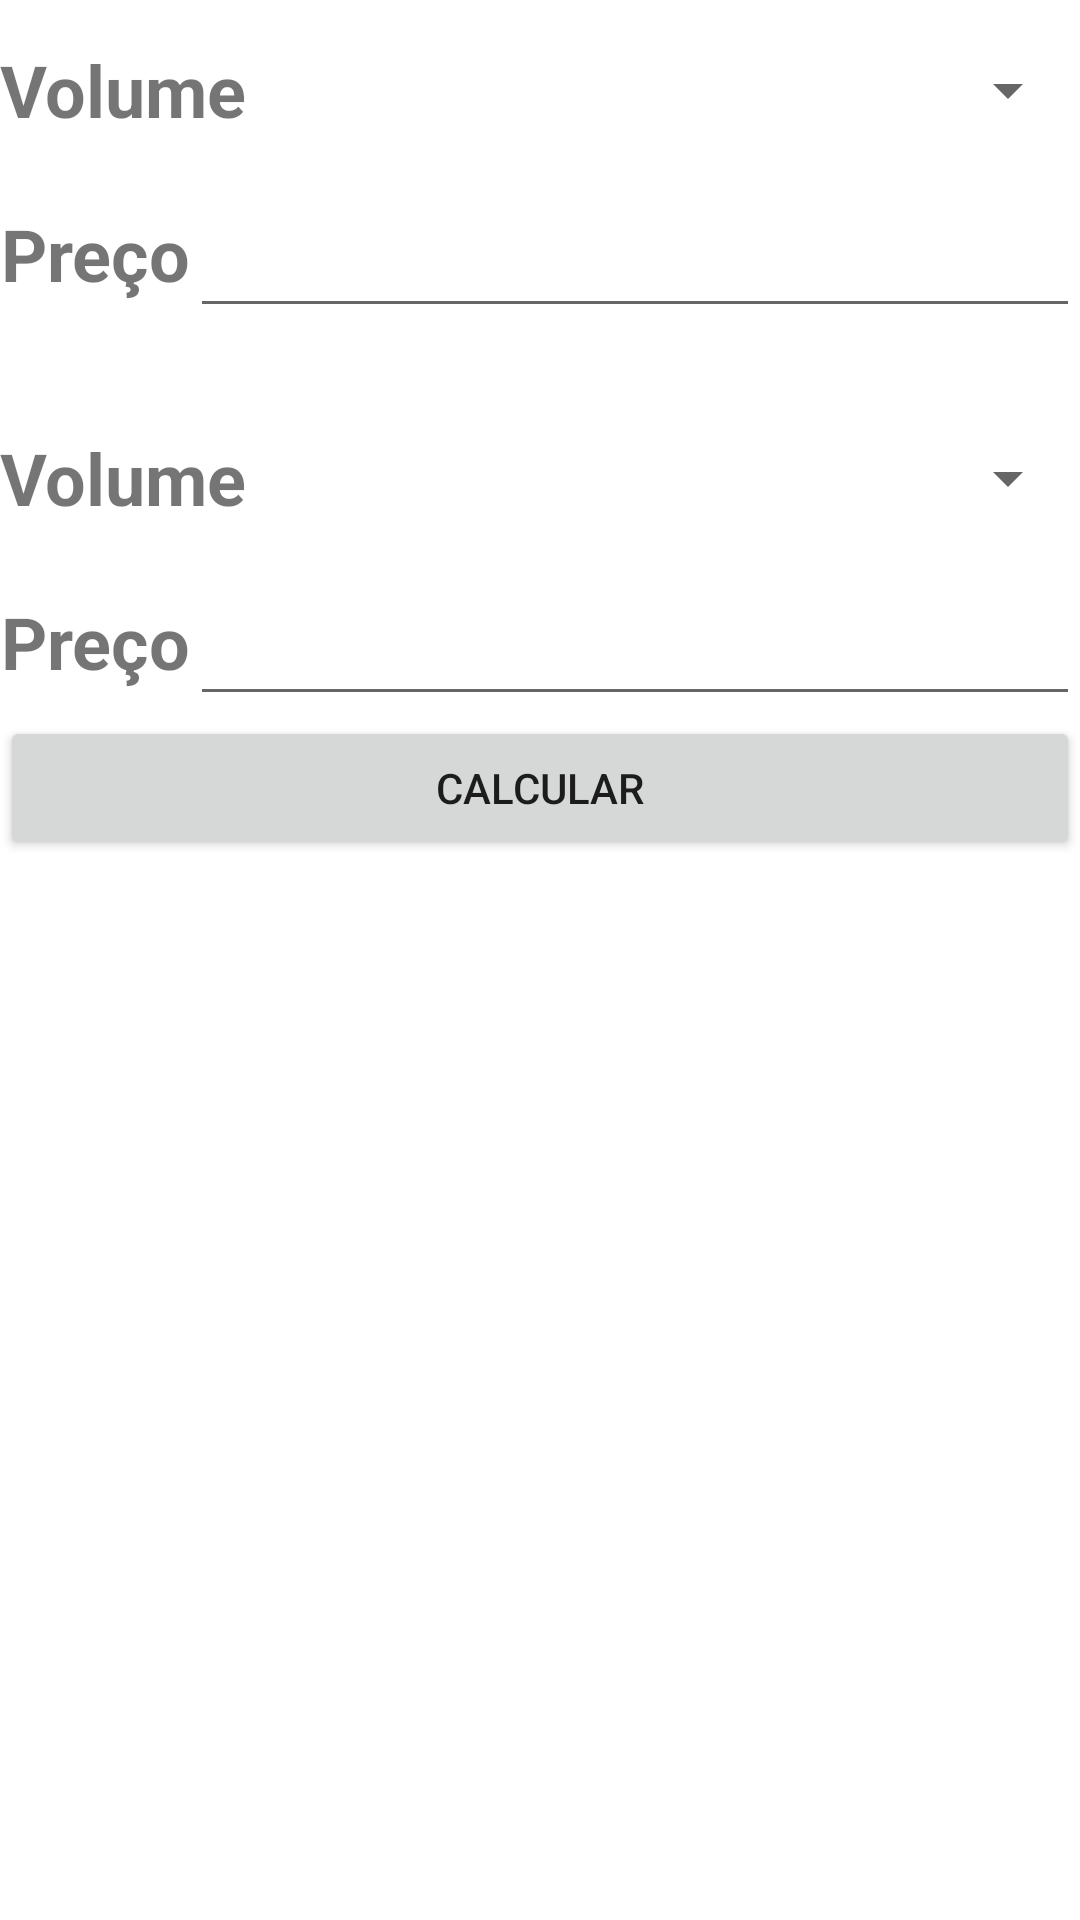

Android layout source for this screen:
<!-- AndroidManifest.xml: application theme Theme.Comparar -->
<!-- res/layout/activity_tela_bebidas.xml -->
<?xml version="1.0" encoding="utf-8"?>
<LinearLayout xmlns:android="http://schemas.android.com/apk/res/android"
    xmlns:app="http://schemas.android.com/apk/res-auto"
    xmlns:tools="http://schemas.android.com/tools"
    android:layout_width="match_parent"
    android:layout_height="match_parent"
    android:layout_margin="20dp"
    android:orientation="vertical"
    tools:context=".TelaBebidas">

    <LinearLayout
        android:id="@+id/bloco1"
        android:layout_width="match_parent"
        android:layout_height="wrap_content"
        android:orientation="vertical"
         >

        <LinearLayout
            android:layout_width="match_parent"
            android:layout_height="wrap_content"
            android:orientation="horizontal">

            <TextView
                android:id="@+id/textView2"
                android:layout_width="wrap_content"
                android:layout_height="60dp"
                android:gravity="center"
                android:text="Volume"
                android:textSize="24dp"
                android:textStyle="bold" />

            <Spinner
                android:id="@+id/select1"
                android:layout_width="match_parent"
                android:layout_height="60dp"
                android:layout_marginLeft="16dp"
                android:labelFor="@id/textView2" />
        </LinearLayout>

        <LinearLayout
            android:layout_width="match_parent"
            android:layout_height="wrap_content"
            android:orientation="horizontal">

            <TextView
                android:id="@+id/textView3"
                android:layout_width="wrap_content"
                android:layout_height="match_parent"
                android:gravity="center"
                android:text="Preço"
                android:textSize="24dp"
                android:textStyle="bold" />

            <EditText
                android:id="@+id/txtV1"
                android:layout_width="match_parent"
                android:layout_height="match_parent"
                android:digits="0123456789,"
                android:inputType="numberDecimal"
                android:textAlignment="textEnd"
                android:textSize="24dp" />
        </LinearLayout>
    </LinearLayout>
    <LinearLayout
        android:id="@+id/bloco2"
        android:layout_width="match_parent"
        android:layout_height="wrap_content"
        android:orientation="vertical"
        android:layout_marginTop="20dp"
        >

        <LinearLayout
            android:layout_width="match_parent"
            android:layout_height="wrap_content"
            android:orientation="horizontal">

            <TextView
                android:id="@+id/textView4"
                android:layout_width="wrap_content"
                android:layout_height="60dp"
                android:gravity="center"
                android:text="Volume"
                android:textSize="24dp"
                android:textStyle="bold" />

            <Spinner
                android:id="@+id/select2"
                android:layout_width="match_parent"
                android:layout_height="60dp"
                android:layout_marginLeft="16dp"
                android:labelFor="@id/textView2" />
        </LinearLayout>

        <LinearLayout
            android:layout_width="match_parent"
            android:layout_height="wrap_content"
            android:orientation="horizontal">

            <TextView
                android:id="@+id/textView5"
                android:layout_width="wrap_content"
                android:layout_height="match_parent"
                android:gravity="center"
                android:text="Preço"
                android:textSize="24dp"
                android:textStyle="bold" />

            <EditText
                android:id="@+id/txtV2"
                android:layout_width="match_parent"
                android:layout_height="match_parent"
                android:digits="0123456789,"
                android:inputType="numberDecimal"
                android:textAlignment="textEnd"
                android:textSize="24dp" />
        </LinearLayout>
    </LinearLayout>
    <Button
        android:id="@+id/btnCalcular"
        android:layout_width="match_parent"
        android:layout_height="wrap_content"
        android:text="Calcular"
        />
    <LinearLayout
        android:layout_width="match_parent"
        android:layout_height="wrap_content">
        <TextView
            android:id="@+id/resultado"
            android:layout_width="match_parent"
            android:layout_height="wrap_content"
            android:textSize="28dp"
            android:text=""
            android:textStyle="bold"
            />
    </LinearLayout>
</LinearLayout>
<!-- resources referenced by this layout -->
<resources>
  <style name="Theme.Comparar" parent="Theme.MaterialComponents.DayNight.DarkActionBar">
          
          <item name="colorPrimary">@color/purple_500</item>
          <item name="colorPrimaryVariant">@color/purple_700</item>
          <item name="colorOnPrimary">@color/white</item>
          
          <item name="colorSecondary">@color/teal_200</item>
          <item name="colorSecondaryVariant">@color/teal_700</item>
          <item name="colorOnSecondary">@color/black</item>
          
          <item name="android:statusBarColor" tools:targetApi="l">?attr/colorPrimaryVariant</item>
          
      </style>
  <!-- not gathered from this repository: default colours our renderer supplied (Android Studio template values) -->
  <color name="purple_500">#FF6200EE</color>
  <color name="purple_700">#FF3700B3</color>
  <color name="teal_200">#FF03DAC5</color>
  <color name="teal_700">#FF018786</color>
  <color name="black">#FF000000</color>
  <color name="white">#FFFFFFFF</color>
</resources>
